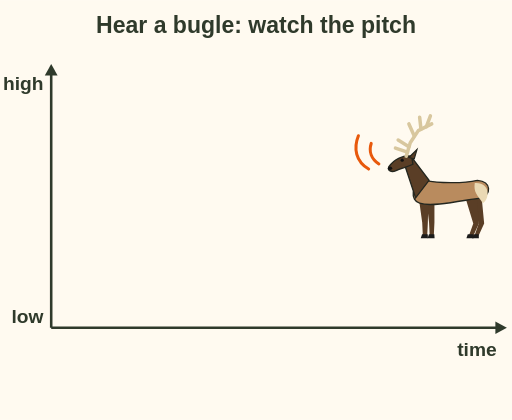
t = 0.00 s
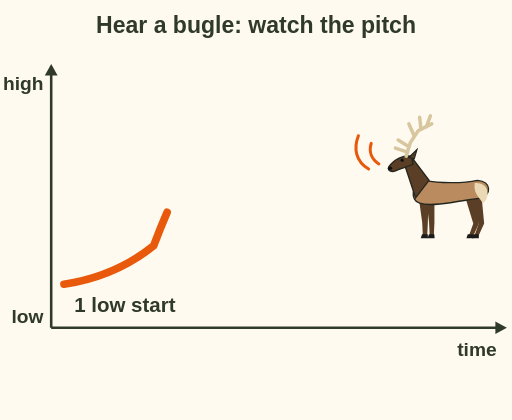
t = 1.18 s
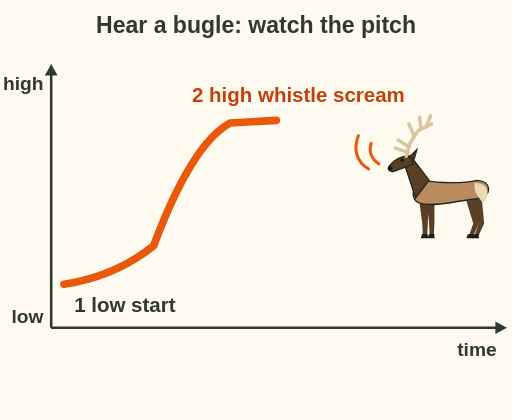
t = 2.20 s
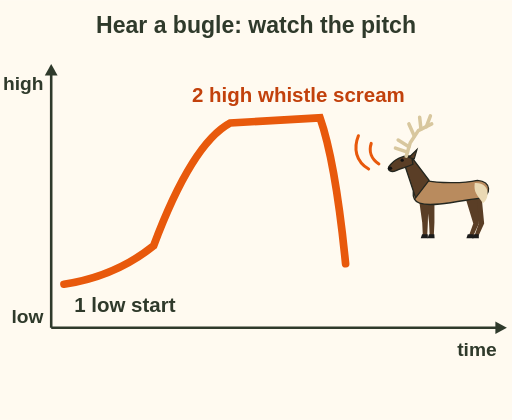
t = 3.80 s
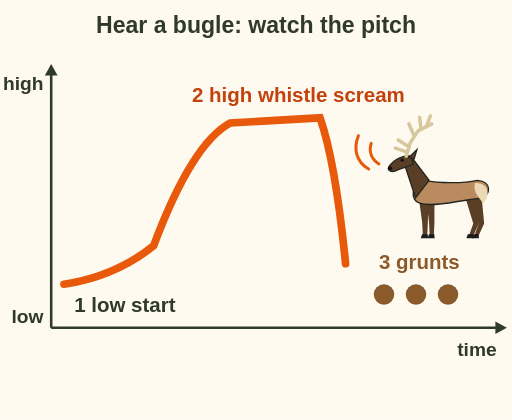
t = 4.90 s
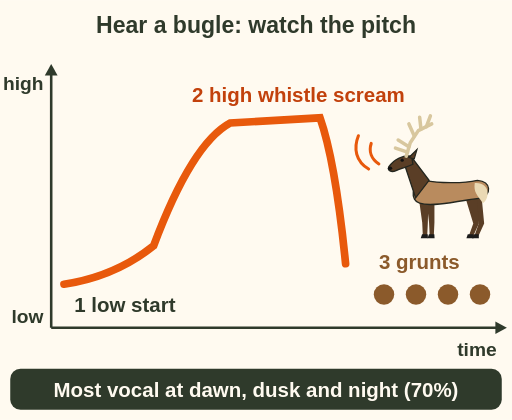
t = 6.00 s

The animated SVG that drew these frames (rendered in a browser with its animation timeline set to each time). Animation: 9 SMIL elements (animate=1,set=8); one cycle of 6.00 s.

<svg xmlns="http://www.w3.org/2000/svg" viewBox="0 0 400 328" font-family="sans-serif" role="img" aria-label="Animation of an elk bugle drawn as a pitch line over time, beside a bull elk bugling. 1: a low start. 2: the line climbs to a high whistle scream and holds. 3: it drops and ends in a series of grunts, shown as dots. Final note: bulls are most vocal at dawn, dusk and through the night, 70 percent.">
<rect width="400" height="328" fill="#fffaf0"/>
<text x="200" y="26" font-size="18" font-weight="bold" fill="#2f3a2b" text-anchor="middle">Hear a bugle: watch the pitch</text>
<line x1="40" y1="256" x2="390" y2="256" stroke="#2f3a2b" stroke-width="2"/><line x1="40" y1="56" x2="40" y2="256" stroke="#2f3a2b" stroke-width="2"/>
<path d="M396.0 256.0 L387.0 251.1 L387.0 260.9z" fill="#2f3a2b"/><path d="M40.0 50.0 L35.0 59.0 L45.0 59.0z" fill="#2f3a2b"/>
<text x="34" y="70" font-size="15" font-weight="bold" fill="#2f3a2b" text-anchor="end">high</text>
<text x="34" y="252" font-size="15" font-weight="bold" fill="#2f3a2b" text-anchor="end">low</text>
<text x="388" y="278" font-size="15" font-weight="bold" fill="#2f3a2b" text-anchor="end">time</text>
<g transform="translate(352 186) scale(1.05)"><path d="M-18.0 -29.0 L-16.0 -11.7 L-15.5 -1.0 L-12.5 -1.0 L-12.0 -11.7 L-12.0 -29.0z" fill="#5a3e26"/><path d="M-16.1 -3 L-12.1 -3 L-11.9 0 L-17.1 0z" fill="#1b1b1b"/><path d="M15.0 -32.0 L21.0 -10.9 L17.5 -1.0 L20.5 -1.0 L25.0 -10.9 L23.0 -32.0z" fill="#5a3e26"/><path d="M16.9 -3 L20.9 -3 L21.1 0 L15.9 0z" fill="#1b1b1b"/><path d="M-23.5 -29.0 L-21.1 -11.7 L-20.6 -1.0 L-17.4 -1.0 L-16.9 -11.7 L-16.5 -29.0z" fill="#5a3e26"/><path d="M-21.2 -3 L-17.0 -3 L-16.8 0 L-22.2 0z" fill="#1b1b1b"/><path d="M10.5 -32.0 L16.9 -10.9 L13.4 -1.0 L16.6 -1.0 L21.1 -10.9 L19.5 -32.0z" fill="#5a3e26"/><path d="M12.8 -3 L17.0 -3 L17.2 0 L11.8 0z" fill="#1b1b1b"/><path d="M-23.0 -26.0 C-30.0 -28.0 -30.0 -40.0 -19.0 -43.0 C-9.0 -40.9 9.0 -40.5 20.0 -43.0 C31.0 -42.0 30.0 -32.0 23.0 -30.0 C8.1 -28.0 -13.5 -23.0 -23.0 -26.0z" fill="#b98b5e" stroke="#23261f" stroke-width="1"/><path d="M18.0 -41 C29.0 -42 30.0 -30 24.0 -26  C20.0 -32 17.0 -34 18.0 -41z" fill="#ead9b4"/><path d="M-26.0 -30.0 L-34.0 -54.0 L-28.0 -59.0 L-16.0 -43.0z" fill="#5a3e26" stroke="#23261f" stroke-width="1"/><path d="M-29.0 -61 C-35.0 -62 -42.0 -59 -46.0 -53 C-47.0 -50 -44.0 -49 -41.0 -50 C-37.0 -52 -32.0 -53 -28.0 -55z" fill="#5a3e26" stroke="#23261f" stroke-width="1"/><ellipse cx="-45.0" cy="-52" rx="1.6" ry="1.3" fill="#111"/><circle cx="-36.0" cy="-58" r="1.2" fill="#111"/><path d="M-31.0 -60 L-25.0 -66 L-27.0 -59z" fill="#5a3e26" stroke="#23261f" stroke-width=".9"/><path d="M-33.0 -61.0 L-30.0 -71.0 L-24.0 -80.0 L-14.0 -85.0" stroke="#d8c79e" stroke-width="2.6" fill="none" stroke-linecap="round" stroke-linejoin="round"/><path d="M-32.0 -64.0 L-41.0 -67.0" stroke="#d8c79e" stroke-width="2.6" fill="none" stroke-linecap="round" stroke-linejoin="round"/><path d="M-31.0 -68.0 L-39.0 -73.0" stroke="#d8c79e" stroke-width="2.6" fill="none" stroke-linecap="round" stroke-linejoin="round"/><path d="M-27.0 -76.0 L-31.0 -85.0" stroke="#d8c79e" stroke-width="2.6" fill="none" stroke-linecap="round" stroke-linejoin="round"/><path d="M-22.0 -81.0 L-23.0 -90.0" stroke="#d8c79e" stroke-width="2.6" fill="none" stroke-linecap="round" stroke-linejoin="round"/><path d="M-18.0 -83.0 L-15.0 -91.0" stroke="#d8c79e" stroke-width="2.6" fill="none" stroke-linecap="round" stroke-linejoin="round"/></g>
<path d="M296 128 c-6 -4 -8 -10 -6 -16 M288 132 c-10 -6 -12 -16 -8 -26" stroke="#e8590c" stroke-width="2.4" fill="none" stroke-linecap="round"/>
<path d="M50 222 Q90 216 120 192 Q150 112 180 96 L250 92 Q262 126 270 206" fill="none" stroke="#e8590c" stroke-width="6" stroke-linecap="round" stroke-dasharray="420" stroke-dashoffset="420"><animate attributeName="stroke-dashoffset" from="420" to="0" begin="0.3s" dur="3.5s" fill="freeze"/></path>
<circle cx="300" cy="230" r="8" fill="#8b5a2b" opacity="0"><set attributeName="opacity" to="1" begin="4.00s"/></circle>
<circle cx="325" cy="230" r="8" fill="#8b5a2b" opacity="0"><set attributeName="opacity" to="1" begin="4.45s"/></circle>
<circle cx="350" cy="230" r="8" fill="#8b5a2b" opacity="0"><set attributeName="opacity" to="1" begin="4.90s"/></circle>
<circle cx="375" cy="230" r="8" fill="#8b5a2b" opacity="0"><set attributeName="opacity" to="1" begin="5.35s"/></circle>
<g opacity="0"><set attributeName="opacity" to="1" begin="0.5s"/><text x="58" y="244" font-size="16" font-weight="bold" fill="#2f3a2b">1 low start</text></g>
<g opacity="0"><set attributeName="opacity" to="1" begin="2.2s"/><text x="150" y="80" font-size="16" font-weight="bold" fill="#c2410c">2 high whistle scream</text></g>
<g opacity="0"><set attributeName="opacity" to="1" begin="4s"/><text x="296" y="210" font-size="16" font-weight="bold" fill="#8b5a2b">3 grunts</text></g>
<g opacity="0"><set attributeName="opacity" to="1" begin="6s"/><rect x="8" y="288" width="384" height="32" rx="8" fill="#2f3a2b"/><text x="200" y="310" font-size="16" font-weight="bold" fill="#fffaf0" text-anchor="middle">Most vocal at dawn, dusk and night (70%)</text></g>
</svg>
